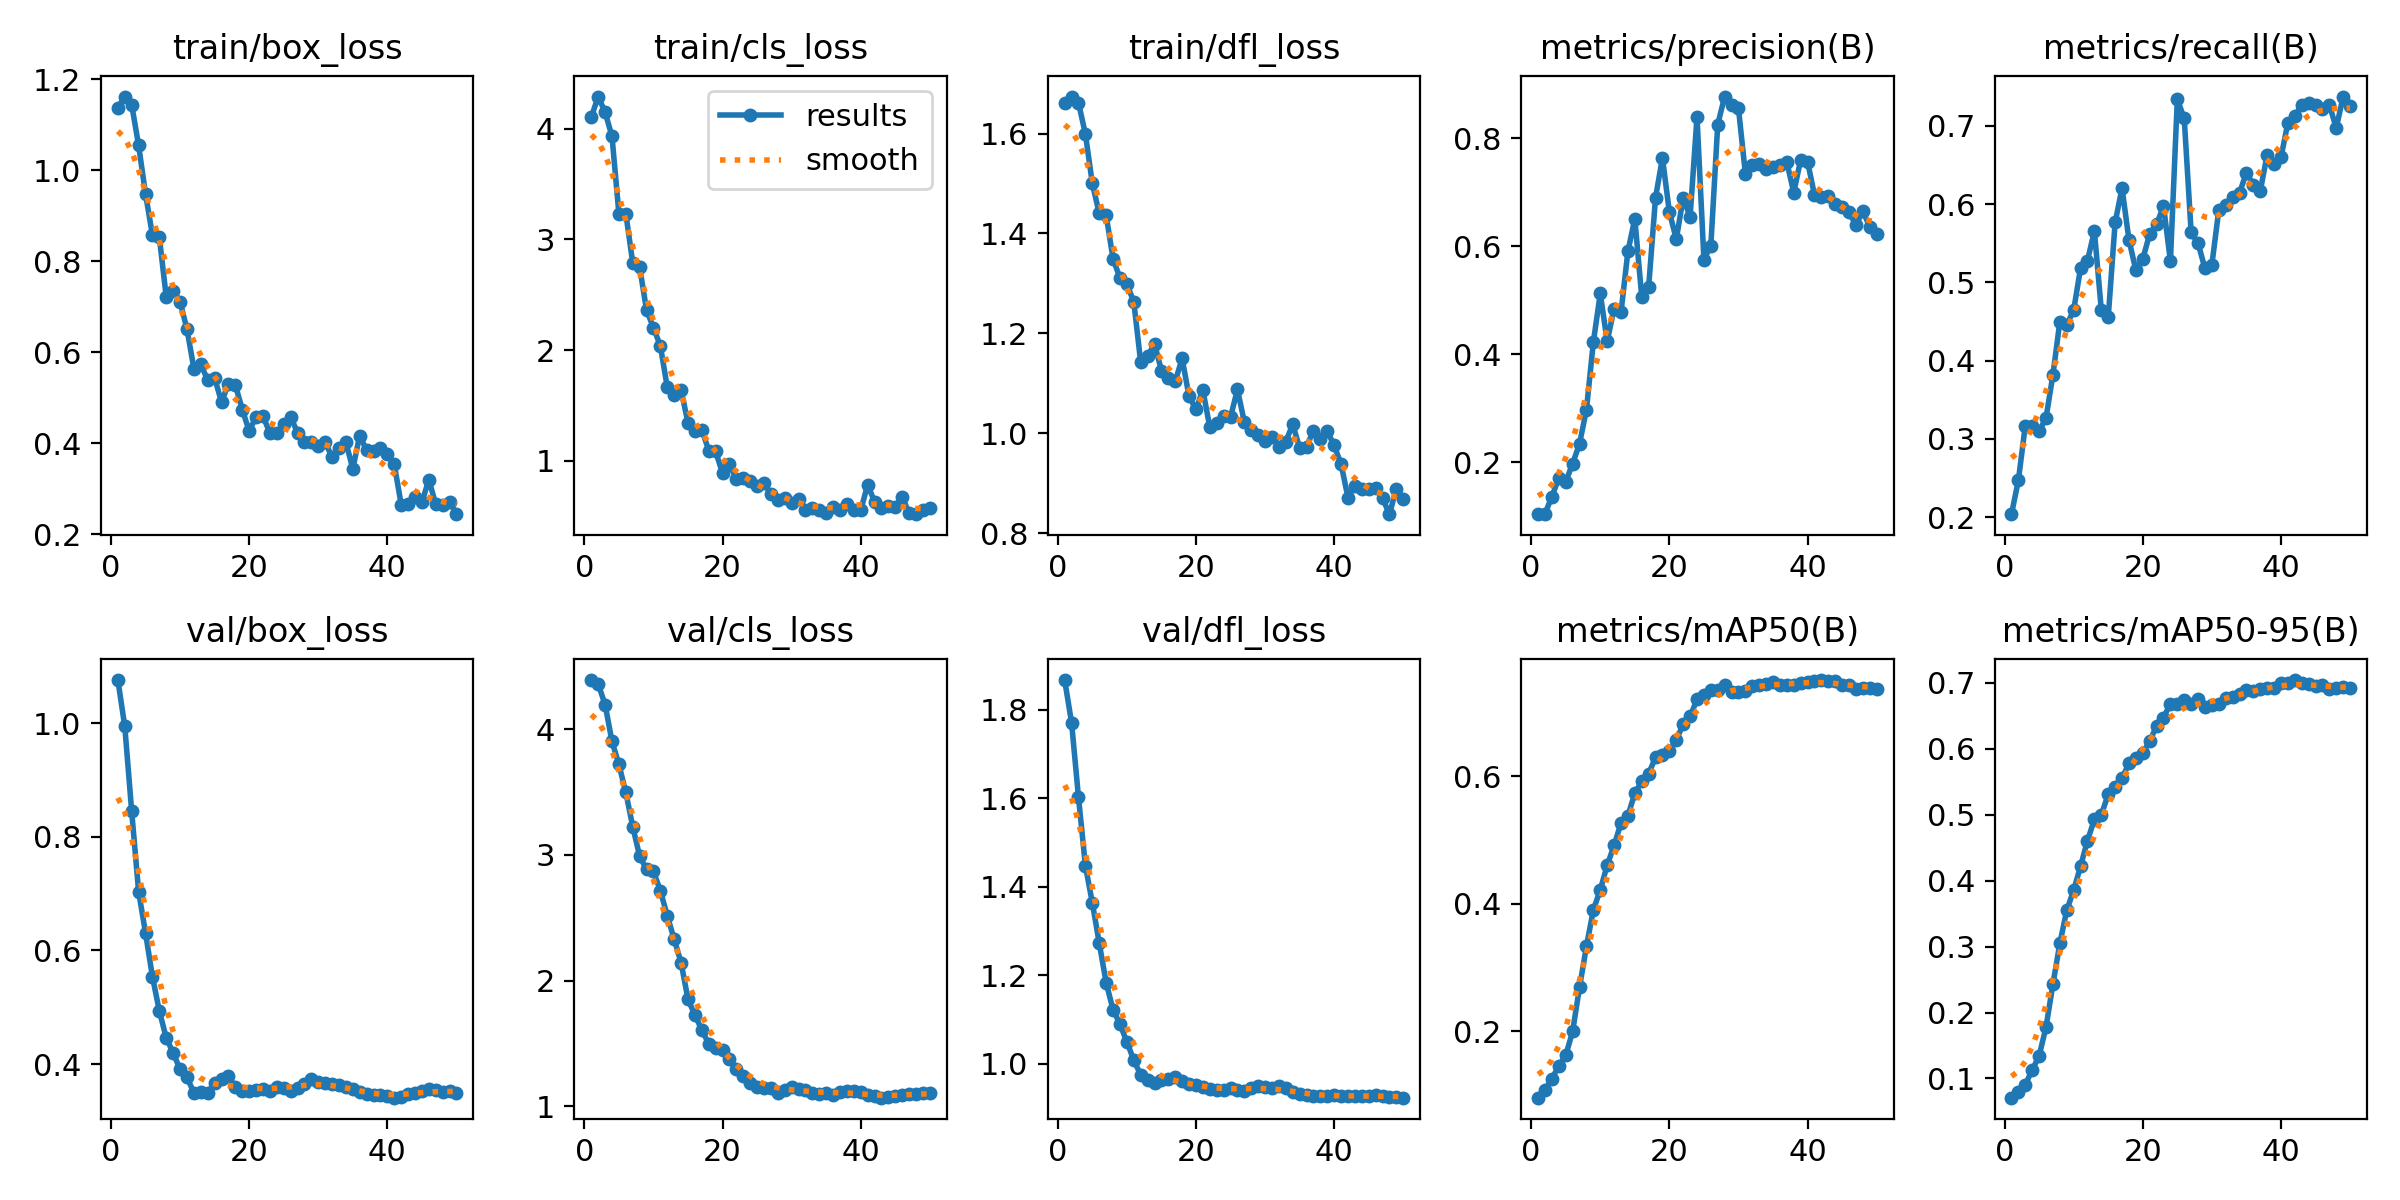

The data file committed next to this chart (first rows):
epoch, time, train/box_loss, train/cls_loss, train/dfl_loss, metrics/precision(B), metrics/recall(B), metrics/mAP50(B), metrics/mAP50-95(B), val/box_loss, val/cls_loss, val/dfl_loss, lr/pg0, lr/pg1, lr/pg2, lr/pg3, lr/pg4, lr/pg5, lr/pg6, lr/pg7
1, 6.961, 1.138, 4.105, 1.661, 0.1037, 0.2037, 0.09553, 0.07084, 1.076, 4.39, 1.868, 0.0001286, 4.287e-05, 0.0001286, 4.287e-05, 0.0001286, 4.287e-05, 0.0001286, 4.287e-05
2, 10.86, 1.162, 4.292, 1.674, 0.1043, 0.247, 0.1083, 0.07964, 0.994, 4.359, 1.771, 0.0002941, 9.80494e-05, 0.0002941, 9.80494e-05, 0.0002941, 9.80494e-05, 0.0002941, 9.80494e-05
3, 15.69, 1.144, 4.151, 1.662, 0.1363, 0.317, 0.1254, 0.09068, 0.8446, 4.195, 1.602, 0.0004529, 0.000151, 0.0004529, 0.000151, 0.0004529, 0.000151, 0.0004529, 0.000151
4, 19.1, 1.055, 3.931, 1.599, 0.1702, 0.3162, 0.1454, 0.1128, 0.7035, 3.902, 1.448, 0.0006049, 0.0002016, 0.0006049, 0.0002016, 0.0006049, 0.0002016, 0.0006049, 0.0002016
5, 22.82, 0.9483, 3.232, 1.5, 0.1638, 0.3097, 0.1619, 0.1341, 0.6309, 3.72, 1.364, 0.00075, 0.00025, 0.00075, 0.00025, 0.00075, 0.00025, 0.00075, 0.00025
6, 25.41, 0.8576, 3.234, 1.44, 0.1974, 0.3267, 0.1994, 0.1778, 0.554, 3.496, 1.273, 0.0008884, 0.0002961, 0.0008884, 0.0002961, 0.0008884, 0.0002961, 0.0008884, 0.0002961
7, 27.96, 0.8524, 2.788, 1.436, 0.2341, 0.382, 0.2687, 0.2431, 0.4933, 3.226, 1.184, 0.00102, 0.00034, 0.00102, 0.00034, 0.00102, 0.00034, 0.00102, 0.00034
8, 30.52, 0.7217, 2.749, 1.349, 0.2975, 0.4499, 0.333, 0.3048, 0.4462, 2.989, 1.123, 0.001145, 0.0003816, 0.001145, 0.0003816, 0.001145, 0.0003816, 0.001145, 0.0003816
9, 33.03, 0.7351, 2.361, 1.311, 0.4225, 0.4458, 0.3901, 0.3551, 0.4194, 2.885, 1.09, 0.001263, 0.0004209, 0.001263, 0.0004209, 0.001263, 0.0004209, 0.001263, 0.0004209
10, 35.57, 0.7106, 2.203, 1.299, 0.5126, 0.4644, 0.4215, 0.3856, 0.391, 2.868, 1.05, 0.001374, 0.000458, 0.001374, 0.000458, 0.001374, 0.000458, 0.001374, 0.000458
11, 38.1, 0.6508, 2.037, 1.263, 0.424, 0.5185, 0.4601, 0.4218, 0.3764, 2.716, 1.009, 0.001478, 0.0004928, 0.001478, 0.0004928, 0.001478, 0.0004928, 0.001478, 0.0004928
12, 40.76, 0.564, 1.662, 1.142, 0.4843, 0.5279, 0.4912, 0.4609, 0.3498, 2.516, 0.9755, 0.001576, 0.0005253, 0.001576, 0.0005253, 0.001576, 0.0005253, 0.001576, 0.0005253
13, 43.28, 0.574, 1.59, 1.154, 0.4777, 0.5656, 0.5265, 0.4928, 0.3504, 2.329, 0.9638, 0.001667, 0.0005556, 0.001667, 0.0005556, 0.001667, 0.0005556, 0.001667, 0.0005556
14, 45.63, 0.5383, 1.636, 1.179, 0.5906, 0.4646, 0.5378, 0.4999, 0.3494, 2.143, 0.9569, 0.001751, 0.0005836, 0.001751, 0.0005836, 0.001751, 0.0005836, 0.001751, 0.0005836
15, 48.16, 0.5439, 1.341, 1.125, 0.651, 0.4553, 0.5732, 0.5309, 0.3672, 1.851, 0.9635, 0.001828, 0.0006094, 0.001828, 0.0006094, 0.001828, 0.0006094, 0.001828, 0.0006094
16, 50.72, 0.4901, 1.273, 1.111, 0.5068, 0.5766, 0.5916, 0.5422, 0.3736, 1.727, 0.9653, 0.001899, 0.0006329, 0.001899, 0.0006329, 0.001899, 0.0006329, 0.001899, 0.0006329
17, 53.07, 0.5309, 1.279, 1.104, 0.5245, 0.6205, 0.6037, 0.5551, 0.3784, 1.607, 0.9706, 0.001962, 0.0006541, 0.001962, 0.0006541, 0.001962, 0.0006541, 0.001962, 0.0006541
18, 55.57, 0.528, 1.092, 1.15, 0.6903, 0.5544, 0.6296, 0.578, 0.3593, 1.499, 0.9608, 0.002019, 0.0006731, 0.002019, 0.0006731, 0.002019, 0.0006731, 0.002019, 0.0006731
19, 57.91, 0.4739, 1.083, 1.073, 0.7638, 0.5155, 0.6333, 0.586, 0.3524, 1.462, 0.9537, 0.002069, 0.0006898, 0.002069, 0.0006898, 0.002069, 0.0006898, 0.002069, 0.0006898
20, 60.27, 0.4268, 0.885, 1.048, 0.6634, 0.5298, 0.639, 0.5936, 0.3522, 1.449, 0.9514, 0.002113, 0.0007042, 0.002113, 0.0007042, 0.002113, 0.0007042, 0.002113, 0.0007042
21, 62.83, 0.4578, 0.9721, 1.086, 0.6133, 0.5619, 0.656, 0.6116, 0.3548, 1.38, 0.9476, 0.002149, 0.0007164, 0.002149, 0.0007164, 0.002149, 0.0007164, 0.002149, 0.0007164
22, 65.15, 0.4599, 0.833, 1.012, 0.6895, 0.574, 0.682, 0.6345, 0.3557, 1.302, 0.9444, 0.002179, 0.0007263, 0.002179, 0.0007263, 0.002179, 0.0007263, 0.002179, 0.0007263
23, 68.73, 0.422, 0.8437, 1.021, 0.6546, 0.5976, 0.6936, 0.6472, 0.3526, 1.245, 0.9405, 0.002202, 0.0007339, 0.002202, 0.0007339, 0.002202, 0.0007339, 0.002202, 0.0007339
24, 76.94, 0.4232, 0.8142, 1.035, 0.8397, 0.5274, 0.7203, 0.6684, 0.3596, 1.188, 0.9417, 0.002218, 0.0007393, 0.002218, 0.0007393, 0.002218, 0.0007393, 0.002218, 0.0007393
25, 79.26, 0.4416, 0.7673, 1.032, 0.5755, 0.7339, 0.7265, 0.6687, 0.3586, 1.159, 0.945, 0.002227, 0.0007424, 0.002227, 0.0007424, 0.002227, 0.0007424, 0.002227, 0.0007424
26, 81.8, 0.4574, 0.7937, 1.088, 0.6008, 0.7096, 0.7345, 0.6733, 0.353, 1.146, 0.9405, 0.002165, 0.0007216, 0.002165, 0.0007216, 0.002165, 0.0007216, 0.002165, 0.0007216
27, 84.73, 0.4232, 0.7011, 1.022, 0.8256, 0.5639, 0.7356, 0.6679, 0.3576, 1.144, 0.9401, 0.00208, 0.0006934, 0.00208, 0.0006934, 0.00208, 0.0006934, 0.00208, 0.0006934
28, 89.81, 0.4025, 0.6399, 1.006, 0.8774, 0.5501, 0.7426, 0.676, 0.3651, 1.108, 0.9454, 0.001995, 0.0006651, 0.001995, 0.0006651, 0.001995, 0.0006651, 0.001995, 0.0006651
29, 92.72, 0.4035, 0.6643, 0.9962, 0.8625, 0.5178, 0.7315, 0.6639, 0.374, 1.132, 0.9492, 0.00191, 0.0006368, 0.00191, 0.0006368, 0.00191, 0.0006368, 0.00191, 0.0006368
30, 100.9, 0.3931, 0.6165, 0.9846, 0.8555, 0.5225, 0.7313, 0.6663, 0.368, 1.152, 0.9479, 0.001825, 0.0006085, 0.001825, 0.0006085, 0.001825, 0.0006085, 0.001825, 0.0006085
31, 105.8, 0.4019, 0.6552, 0.9931, 0.7347, 0.5923, 0.734, 0.6687, 0.3672, 1.138, 0.9456, 0.001741, 0.0005802, 0.001741, 0.0005802, 0.001741, 0.0005802, 0.001741, 0.0005802
32, 112.9, 0.3694, 0.5568, 0.973, 0.7505, 0.5984, 0.7418, 0.6774, 0.3641, 1.128, 0.9493, 0.001656, 0.0005519, 0.001656, 0.0005519, 0.001656, 0.0005519, 0.001656, 0.0005519
33, 116.7, 0.3889, 0.5684, 0.9831, 0.7518, 0.6095, 0.7435, 0.6791, 0.3638, 1.107, 0.9452, 0.001571, 0.0005236, 0.001571, 0.0005236, 0.001571, 0.0005236, 0.001571, 0.0005236
34, 124.9, 0.402, 0.5499, 1.018, 0.7439, 0.6142, 0.7446, 0.6828, 0.3592, 1.097, 0.9366, 0.001486, 0.0004953, 0.001486, 0.0004953, 0.001486, 0.0004953, 0.001486, 0.0004953
35, 132.8, 0.3435, 0.525, 0.9709, 0.747, 0.6403, 0.7473, 0.689, 0.3562, 1.106, 0.9321, 0.001401, 0.000467, 0.001401, 0.000467, 0.001401, 0.000467, 0.001401, 0.000467
36, 140.8, 0.4168, 0.5774, 0.973, 0.7512, 0.6245, 0.7433, 0.6871, 0.3514, 1.095, 0.9302, 0.001316, 0.0004387, 0.001316, 0.0004387, 0.001316, 0.0004387, 0.001316, 0.0004387
37, 143, 0.384, 0.5549, 1.005, 0.7559, 0.6167, 0.7422, 0.6901, 0.3466, 1.116, 0.9275, 0.001231, 0.0004104, 0.001231, 0.0004104, 0.001231, 0.0004104, 0.001231, 0.0004104
38, 145.9, 0.3834, 0.6049, 0.9878, 0.6996, 0.6629, 0.7432, 0.6924, 0.3451, 1.126, 0.9275, 0.001146, 0.0003821, 0.001146, 0.0003821, 0.001146, 0.0003821, 0.001146, 0.0003821
39, 148.4, 0.3899, 0.5498, 1.004, 0.7601, 0.6518, 0.7461, 0.6917, 0.3448, 1.123, 0.9278, 0.001061, 0.0003538, 0.001061, 0.0003538, 0.001061, 0.0003538, 0.001061, 0.0003538
40, 150.6, 0.3757, 0.5527, 0.9754, 0.7567, 0.6597, 0.7473, 0.6996, 0.344, 1.112, 0.9292, 0.0009766, 0.0003255, 0.0009766, 0.0003255, 0.0009766, 0.0003255, 0.0009766, 0.0003255
41, 173.1, 0.3533, 0.7831, 0.9381, 0.6951, 0.7039, 0.7498, 0.6993, 0.3408, 1.088, 0.9269, 0.0008917, 0.0002972, 0.0008917, 0.0002972, 0.0008917, 0.0002972, 0.0008917, 0.0002972
42, 175.5, 0.2648, 0.6271, 0.871, 0.6907, 0.7125, 0.7507, 0.7043, 0.3412, 1.082, 0.9269, 0.0008068, 0.0002689, 0.0008068, 0.0002689, 0.0008068, 0.0002689, 0.0008068, 0.0002689
43, 177.8, 0.2654, 0.5723, 0.8946, 0.6931, 0.7272, 0.749, 0.6993, 0.3466, 1.07, 0.9279, 0.0007219, 0.0002406, 0.0007219, 0.0002406, 0.0007219, 0.0002406, 0.0007219, 0.0002406
44, 180, 0.2824, 0.5888, 0.8886, 0.6787, 0.729, 0.7488, 0.6988, 0.3498, 1.072, 0.9283, 0.000637, 0.0002123, 0.000637, 0.0002123, 0.000637, 0.0002123, 0.000637, 0.0002123
45, 182.8, 0.2701, 0.5771, 0.8888, 0.6736, 0.7268, 0.7435, 0.6955, 0.3519, 1.083, 0.9271, 0.0005522, 0.0001841, 0.0005522, 0.0001841, 0.0005522, 0.0001841, 0.0005522, 0.0001841
46, 185, 0.3195, 0.6728, 0.8899, 0.6634, 0.7218, 0.7432, 0.6963, 0.3559, 1.09, 0.9295, 0.0004673, 0.0001558, 0.0004673, 0.0001558, 0.0004673, 0.0001558, 0.0004673, 0.0001558
47, 187.2, 0.2656, 0.5227, 0.8696, 0.639, 0.7271, 0.7369, 0.6902, 0.3549, 1.098, 0.9281, 0.0003824, 0.0001275, 0.0003824, 0.0001275, 0.0003824, 0.0001275, 0.0003824, 0.0001275
48, 189.5, 0.2636, 0.516, 0.8378, 0.6654, 0.6972, 0.7385, 0.6927, 0.3516, 1.097, 0.9263, 0.0002975, 9.91726e-05, 0.0002975, 9.91726e-05, 0.0002975, 9.91726e-05, 0.0002975, 9.91726e-05
49, 191.7, 0.2713, 0.5513, 0.889, 0.6357, 0.7376, 0.7388, 0.6935, 0.3521, 1.109, 0.926, 0.0002126, 7.08784e-05, 0.0002126, 7.08784e-05, 0.0002126, 7.08784e-05, 0.0002126, 7.08784e-05
50, 194.3, 0.2437, 0.5758, 0.8681, 0.6225, 0.7256, 0.7371, 0.6927, 0.3491, 1.11, 0.9238, 0.0001278, 4.25842e-05, 0.0001278, 4.25842e-05, 0.0001278, 4.25842e-05, 0.0001278, 4.25842e-05
